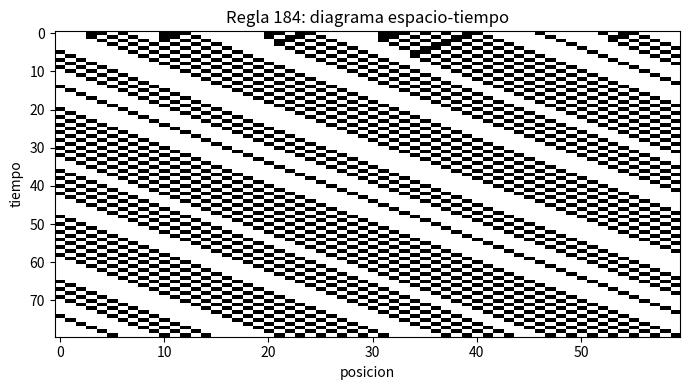

The matplotlib source for this figure:
#!/usr/bin/env python3

import numpy as np
import matplotlib.pyplot as plt
from matplotlib.animation import FuncAnimation
from matplotlib.colors import ListedColormap
from matplotlib.patches import Rectangle, Circle


def rule_bits(rule):
    return np.array([(rule >> k) & 1 for k in range(8)], dtype=int)


def step_rule184(row):
    row = np.asarray(row, dtype=int)
    left = np.roll(row, 1)
    center = row
    right = np.roll(row, -1)
    index = 4 * left + 2 * center + right
    return rule_bits(184)[index]


def evolve_rule184(initial_row, steps=80):
    row = np.asarray(initial_row, dtype=int)
    history = np.zeros((steps, len(row)), dtype=int)
    history[0] = row
    for t in range(steps - 1):
        history[t + 1] = step_rule184(history[t])
    return history


def random_row(size=60, density=0.3, seed=7):
    rng = np.random.default_rng(seed)
    return (rng.random(size) < density).astype(int)


def traffic_flow(history):
    current = history[:-1]
    movable = (current == 1) & (np.roll(current, -1, axis=1) == 0)
    return movable.mean(axis=1)


def plot_history(history, outfile="rule184_spacetime.png"):
    cmap = ListedColormap(["white", "black"])
    plt.figure(figsize=(7, 4))
    plt.imshow(history, cmap=cmap, interpolation="nearest", origin="upper", aspect="auto")
    plt.title("Regla 184: diagrama espacio-tiempo")
    plt.xlabel("posicion")
    plt.ylabel("tiempo")
    plt.tight_layout()
    plt.savefig(outfile, dpi=160)


def draw_road_frame(ax, row, title=""):
    n = len(row)
    ax.clear()
    ax.set_xlim(0, n)
    ax.set_ylim(0, 1)
    ax.set_aspect("equal")
    ax.axis("off")

    ax.add_patch(Rectangle((0, 0.2), n, 0.6, facecolor="#30343f", edgecolor="none"))
    for i in range(n + 1):
        ax.plot([i, i], [0.2, 0.8], color="gray", linewidth=0.5, alpha=0.4)
    ax.plot([0, n], [0.5, 0.5], color="#f3f1cf", linewidth=2, linestyle=(0, (8, 8)))

    for i, value in enumerate(row):
        if value == 1:
            x0 = i + 0.08
            ax.add_patch(Rectangle((x0, 0.31), 0.84, 0.22, facecolor="#2563eb", edgecolor="black", linewidth=0.8))
            ax.add_patch(Rectangle((x0 + 0.18, 0.46), 0.38, 0.10, facecolor="#93c5fd", edgecolor="black", linewidth=0.6))
            ax.add_patch(Circle((x0 + 0.20, 0.29), 0.04, color="black"))
            ax.add_patch(Circle((x0 + 0.64, 0.29), 0.04, color="black"))

    ax.set_title(title)


def animate_road(history, outfile="rule184_traffic.mp4"):
    fig, ax = plt.subplots(figsize=(10, 2.4))

    def update(frame):
        draw_road_frame(ax, history[frame], title=f"Regla 184, t = {frame}")
        return []

    anim = FuncAnimation(fig, update, frames=len(history), interval=300, blit=False)
    anim.save(outfile, fps=4)


if __name__ == "__main__":
    history = evolve_rule184(random_row(size=60, density=0.35), steps=80)
    plot_history(history)
